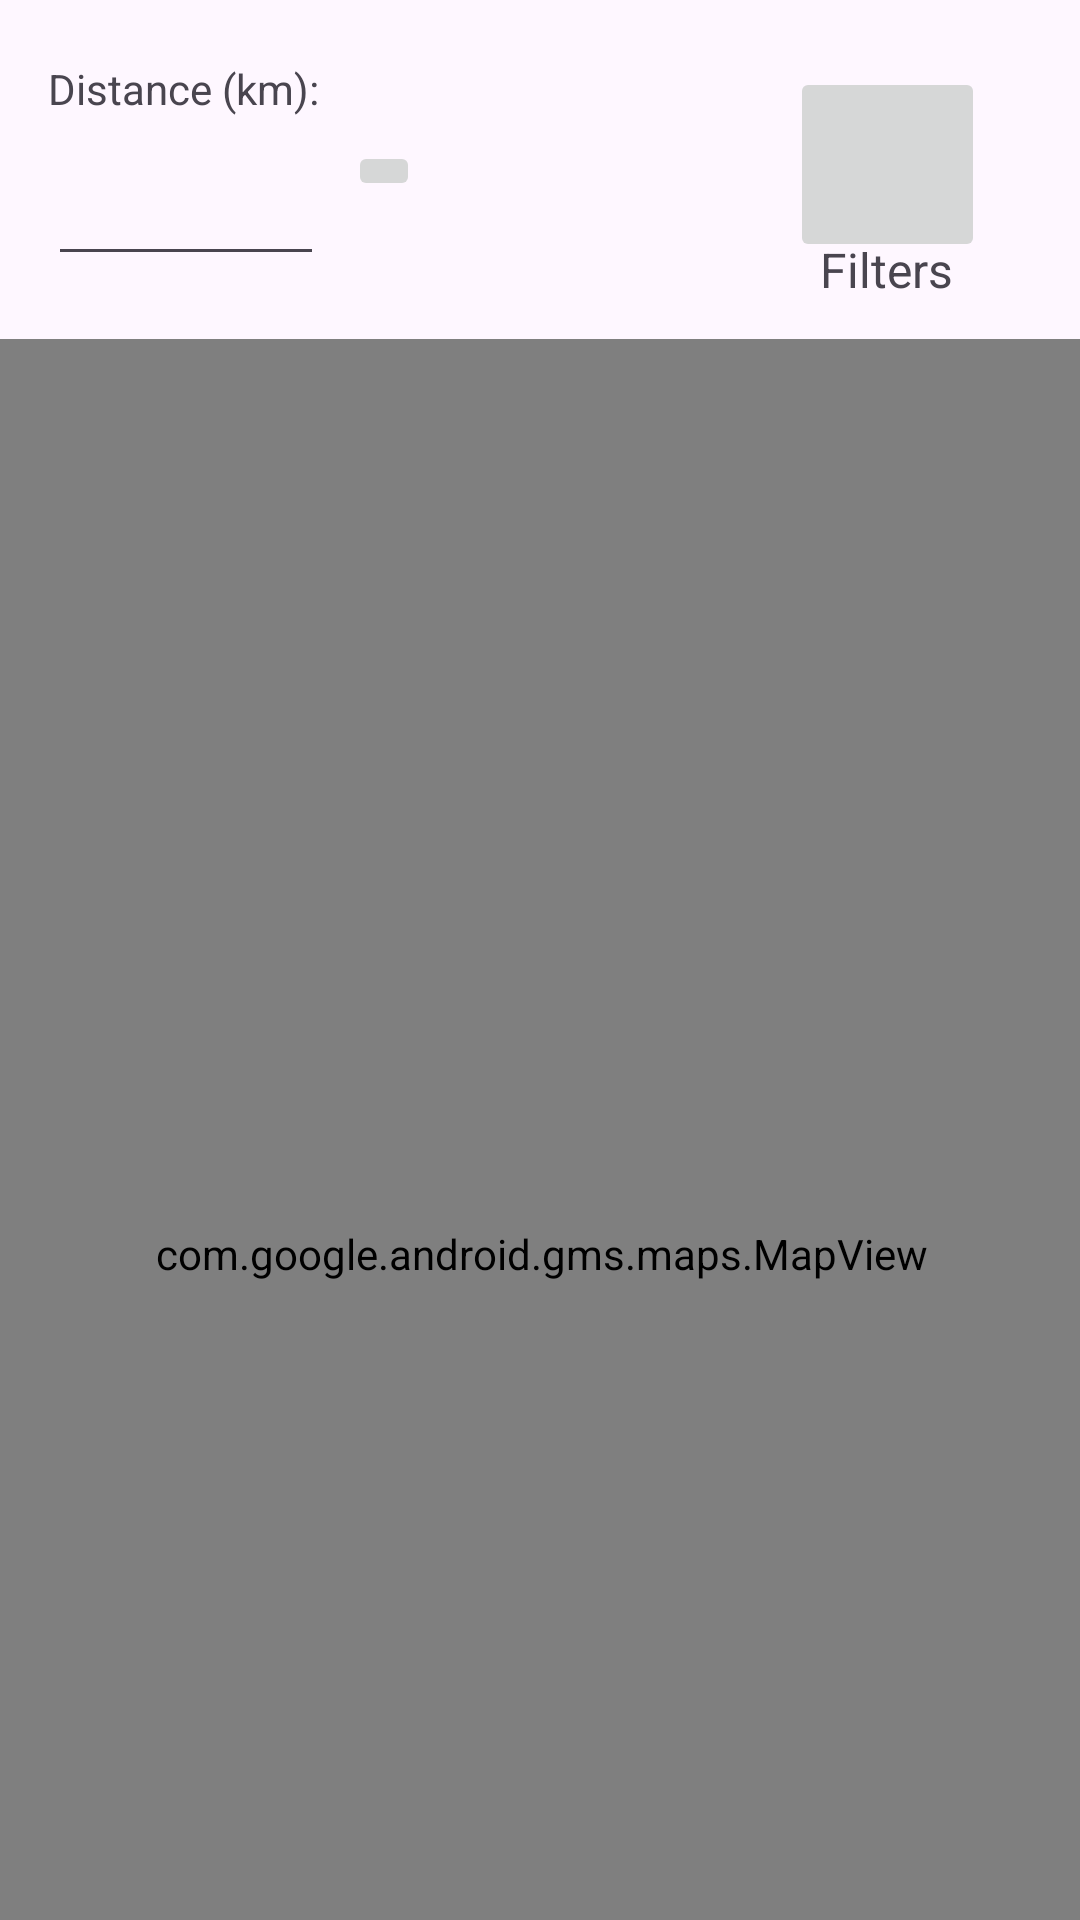

The Android layout XML behind this screen, and the referenced resources:
<!-- AndroidManifest.xml: application theme Theme.CityBikes -->
<!-- res/layout/activity_map.xml -->
<?xml version="1.0" encoding="utf-8"?>
<androidx.constraintlayout.widget.ConstraintLayout xmlns:android="http://schemas.android.com/apk/res/android"
    xmlns:app="http://schemas.android.com/apk/res-auto"
    xmlns:tools="http://schemas.android.com/tools"
    android:layout_width="match_parent"
    android:layout_height="match_parent"
    tools:context=".MapActivity">

    <TextView
        android:id="@+id/textView"
        android:layout_width="wrap_content"
        android:layout_height="wrap_content"
        android:layout_marginStart="16dp"
        android:layout_marginTop="20dp"
        android:layout_marginEnd="304dp"
        android:text="Distance (km):"
        app:layout_constraintEnd_toEndOf="parent"
        app:layout_constraintHorizontal_bias="0.0"
        app:layout_constraintStart_toStartOf="parent"
        app:layout_constraintTop_toTopOf="parent" />

    <FrameLayout
        android:id="@+id/filterFrame"
        android:layout_width="88dp"
        android:layout_height="94dp"
        android:layout_marginTop="8dp"
        android:layout_marginEnd="20dp"
        app:layout_constraintEnd_toEndOf="parent"
        app:layout_constraintTop_toTopOf="parent">

        <ImageButton
            android:id="@+id/filterBtn"
            android:layout_width="65dp"
            android:layout_height="65dp"
            android:layout_gravity="center"
            android:src="@drawable/filter_img"
            app:tint="@color/black"
            tools:layout_editor_absoluteX="87dp"
            tools:layout_editor_absoluteY="107dp" />

        <TextView
            android:layout_width="53dp"
            android:layout_height="wrap_content"
            android:layout_gravity="center"
            android:layout_marginStart="4dp"
            android:layout_marginTop="35dp"
            android:text="Filters"
            android:textSize="16dp" />

    </FrameLayout>

    <com.google.android.gms.maps.MapView
        android:id="@+id/mapView"
        android:layout_width="389dp"
        android:layout_height="610dp"
        android:layout_marginTop="21dp"
        app:layout_constraintBottom_toBottomOf="parent"
        app:layout_constraintEnd_toEndOf="parent"
        app:layout_constraintStart_toStartOf="parent"
        app:layout_constraintTop_toBottomOf="@+id/edtDistance"
        app:layout_constraintVertical_bias="0.0" />

    <EditText
        android:id="@+id/edtDistance"
        android:layout_width="92dp"
        android:layout_height="45dp"
        android:layout_marginStart="16dp"
        android:layout_marginTop="8dp"
        android:ems="10"
        android:inputType="numberDecimal"
        app:layout_constraintStart_toStartOf="parent"
        app:layout_constraintTop_toBottomOf="@+id/textView" />

    <ImageButton
        android:id="@+id/btnDistance"
        android:layout_width="wrap_content"
        android:layout_height="wrap_content"
        android:layout_marginStart="8dp"
        app:layout_constraintStart_toEndOf="@+id/edtDistance"
        app:layout_constraintTop_toTopOf="@+id/edtDistance"
        app:srcCompat="@drawable/distance_icon" />


</androidx.constraintlayout.widget.ConstraintLayout>
<!-- resources referenced by this layout -->
<resources>
  <style name="Theme.CityBikes" parent="Base.Theme.CityBikes" />
  <style name="Base.Theme.CityBikes" parent="Theme.Material3.DayNight.NoActionBar">
          
          
      </style>
  <!-- not gathered from this repository: default colours our renderer supplied (Android Studio template values) -->
  <color name="black">#FF000000</color>
</resources>
